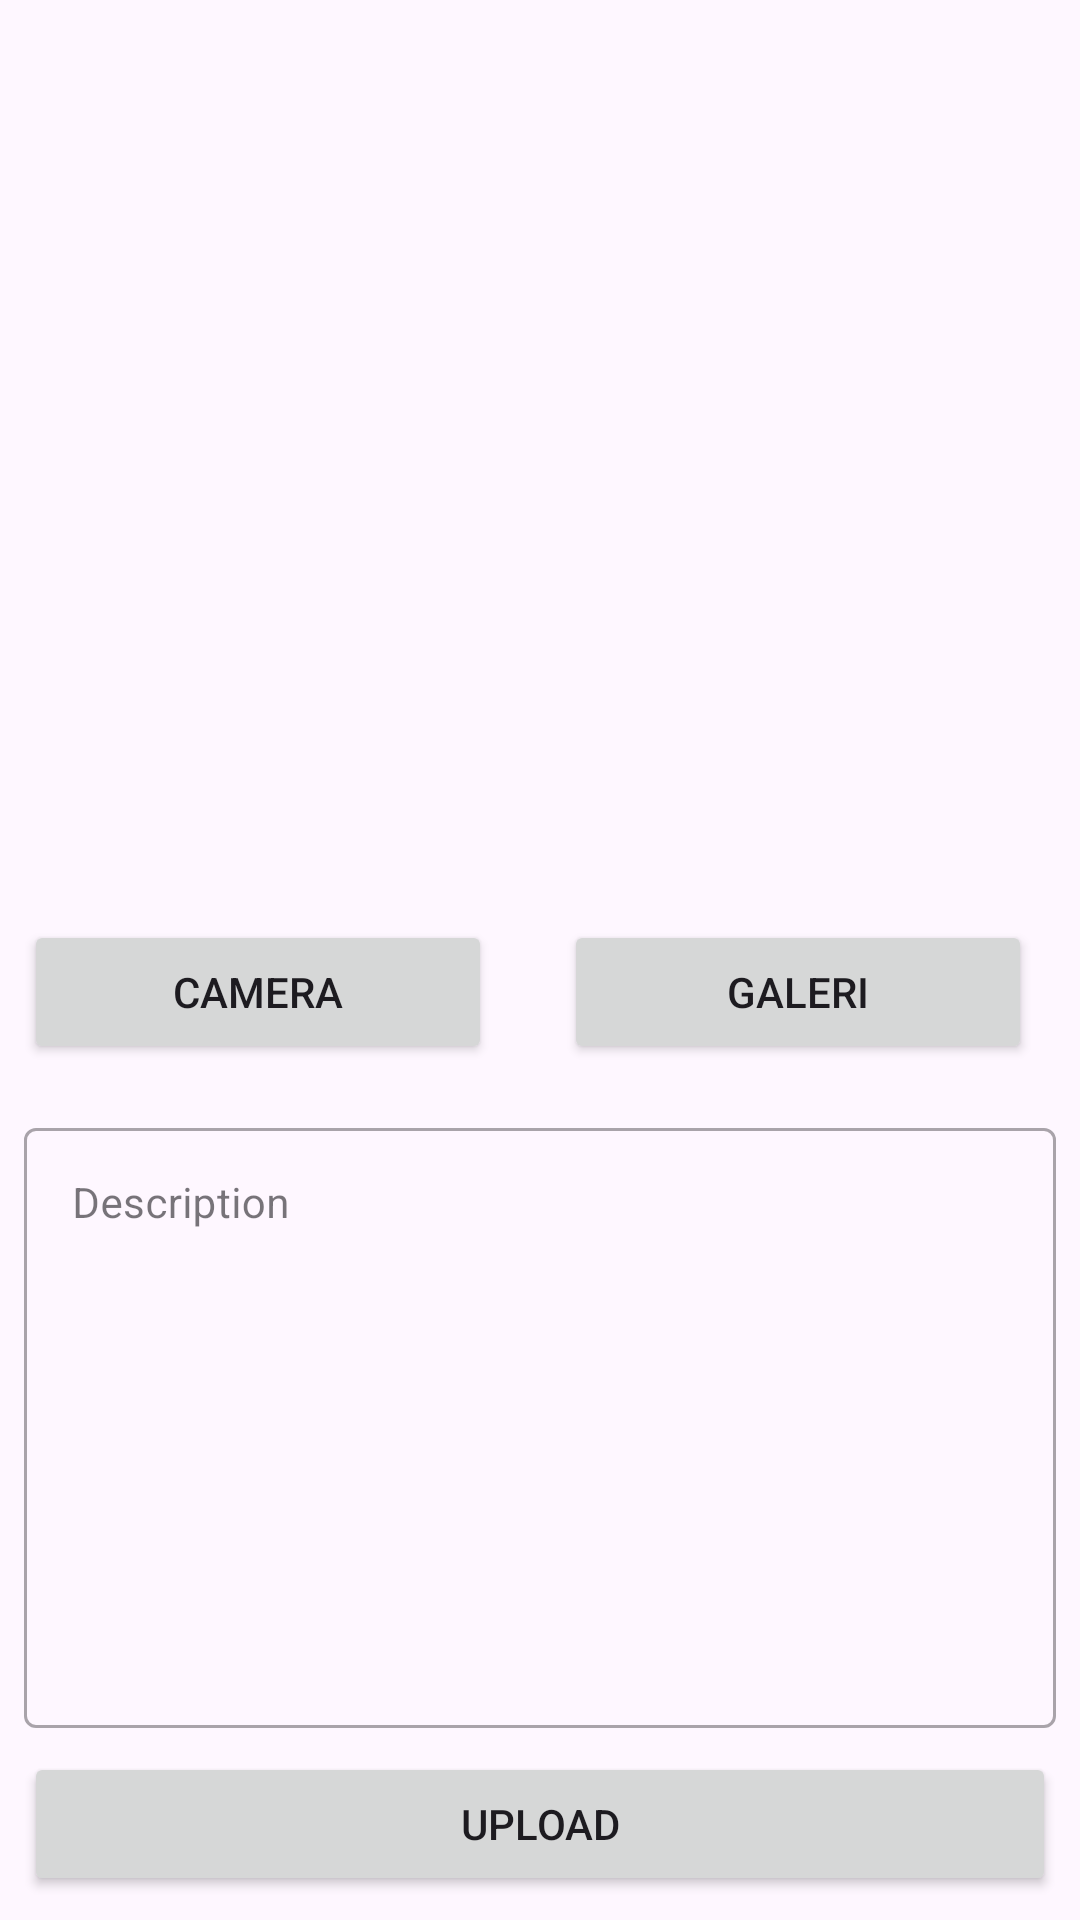

Reconstruct the res/layout file that produces this screen, plus the resources it refers to.
<!-- AndroidManifest.xml: application theme Theme.StoryApp -->
<!-- res/layout/activity_story.xml -->
<?xml version="1.0" encoding="utf-8"?>
<androidx.constraintlayout.widget.ConstraintLayout xmlns:android="http://schemas.android.com/apk/res/android"
    xmlns:app="http://schemas.android.com/apk/res-auto"
    xmlns:tools="http://schemas.android.com/tools"
    android:layout_width="match_parent"
    android:layout_height="match_parent"
    tools:context=".view.story.StoryActivity">

    <com.google.android.material.progressindicator.LinearProgressIndicator
        android:id="@+id/progressIndicator"
        android:layout_width="match_parent"
        android:layout_height="wrap_content"
        android:indeterminate="true"
        android:visibility="gone"
        app:layout_constraintEnd_toEndOf="parent"
        app:layout_constraintStart_toStartOf="parent"
        app:layout_constraintTop_toTopOf="parent" />

    <ImageView
        android:id="@+id/previewImageView"
        android:layout_width="0dp"
        android:layout_height="0dp"
        android:layout_marginStart="8dp"
        android:layout_marginTop="8dp"
        android:layout_marginEnd="8dp"
        app:layout_constraintBottom_toTopOf="@+id/cameraButton"
        app:layout_constraintEnd_toEndOf="parent"
        app:layout_constraintStart_toStartOf="parent"
        app:layout_constraintTop_toTopOf="parent"
        app:srcCompat="@drawable/ic_place_holder" />

    <Button
        android:id="@+id/cameraButton"
        android:layout_width="0dp"
        android:layout_height="wrap_content"
        android:text="@string/camera"
        android:layout_marginVertical="16dp"
        android:layout_marginHorizontal="8dp"
        app:layout_constraintBottom_toTopOf="@id/layout_description"
        app:layout_constraintEnd_toStartOf="@id/galleryButton"
        app:layout_constraintStart_toStartOf="parent"
        app:layout_constraintTop_toBottomOf="@id/previewImageView" />

    <Button
        android:id="@+id/galleryButton"
        android:layout_width="0dp"
        android:layout_height="wrap_content"
        android:text="@string/gallery"
        android:layout_marginVertical="16dp"
        android:layout_marginHorizontal="16dp"
        app:layout_constraintBottom_toTopOf="@id/layout_description"
        app:layout_constraintEnd_toEndOf="parent"
        app:layout_constraintStart_toEndOf="@id/cameraButton"
        app:layout_constraintTop_toBottomOf="@id/previewImageView" />

    <com.google.android.material.textfield.TextInputLayout
        android:id="@+id/layout_description"
        style="@style/Widget.MaterialComponents.TextInputLayout.OutlinedBox"
        android:layout_width="0dp"
        android:layout_height="wrap_content"
        android:layout_margin="8dp"
        app:layout_constraintEnd_toEndOf="parent"
        app:layout_constraintStart_toStartOf="parent"
        app:layout_constraintBottom_toTopOf="@id/uploadButton">

        <com.google.android.material.textfield.TextInputEditText
            android:id="@+id/edt_description"
            android:layout_width="match_parent"
            android:layout_height="wrap_content"
            android:gravity="start"
            android:hint="@string/description_hint"
            android:inputType="textMultiLine"
            android:lines="10"
            android:textSize="14sp"
            tools:ignore="TextContrastCheck,VisualLintTextFieldSize" />
    </com.google.android.material.textfield.TextInputLayout>

    <Button
        android:id="@+id/uploadButton"
        android:layout_width="0dp"
        android:layout_height="wrap_content"
        android:layout_marginStart="8dp"
        android:layout_marginEnd="8dp"
        android:layout_marginBottom="8dp"
        android:text="@string/upload"
        app:layout_constraintBottom_toBottomOf="parent"
        app:layout_constraintEnd_toEndOf="parent"
        app:layout_constraintStart_toStartOf="parent"
        tools:ignore="VisualLintButtonSize" />

</androidx.constraintlayout.widget.ConstraintLayout>
<!-- resources referenced by this layout -->
<resources>
  <string name="camera">Camera</string>
  <string name="description_hint">Description</string>
  <string name="gallery">Galeri</string>
  <string name="upload">Upload</string>
  <style name="Theme.StoryApp" parent="Base.Theme.StoryApp" />
  <style name="Base.Theme.StoryApp" parent="Theme.Material3.DayNight">
          <item name="colorPrimary">@color/gray_dark</item>
          <item name="colorPrimaryVariant">@color/dark_purple</item>
          <item name="colorOnPrimary">@color/white</item>
          <item name="colorOnBackground">@color/white</item>
  
          <item name="android:windowActivityTransitions">true</item>
          <item name="android:windowEnterTransition">@android:transition/explode</item>
          <item name="android:windowExitTransition">@android:transition/explode</item>
      </style>
  <color name="gray_dark">#455A64</color>
  <color name="dark_purple">#6750a4</color>
  <color name="white">#FFFFFFFF</color>
</resources>
